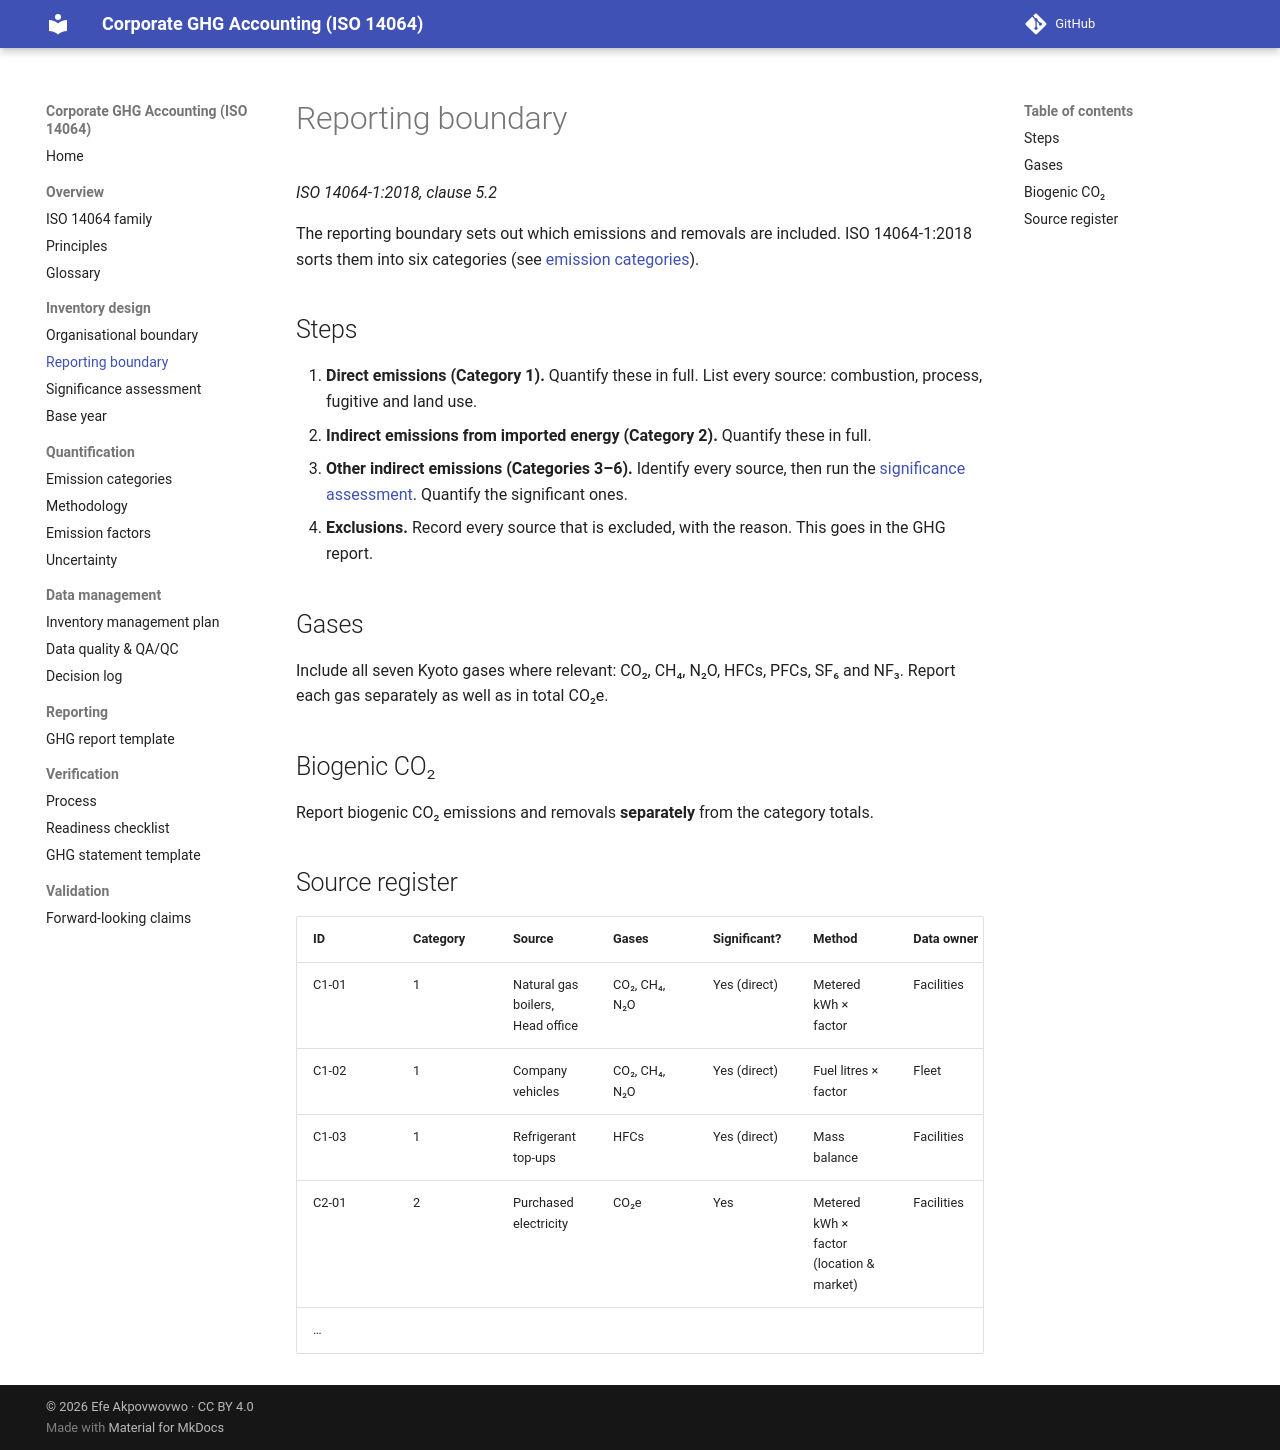

repository: efeakp/corporate-ghg-iso14064 · page: 01-inventory-design/reporting-boundary/index.html · generator: mkdocs

# Reporting boundary

*ISO 14064-1:2018, clause 5.2*

The reporting boundary sets out which emissions and removals are included.
ISO 14064-1:2018 sorts them into six categories (see
[emission categories](../02-quantification/emission-categories.md)).

## Steps

1. **Direct emissions (Category 1).** Quantify these in full. List every
   source: combustion, process, fugitive and land use.
2. **Indirect emissions from imported energy (Category 2).** Quantify these
   in full.
3. **Other indirect emissions (Categories 3–6).** Identify every source,
   then run the [significance assessment](significance-assessment.md).
   Quantify the significant ones.
4. **Exclusions.** Record every source that is excluded, with the reason.
   This goes in the GHG report.

## Gases

Include all seven Kyoto gases where relevant:
CO₂, CH₄, N₂O, HFCs, PFCs, SF₆ and NF₃.
Report each gas separately as well as in total CO₂e.

## Biogenic CO₂

Report biogenic CO₂ emissions and removals **separately** from the
category totals.

## Source register

| ID | Category | Source | Gases | Significant? | Method | Data owner |
|---|---|---|---|---|---|---|
| C1-01 | 1 | Natural gas boilers, Head office | CO₂, CH₄, N₂O | Yes (direct) | Metered kWh × factor | Facilities |
| C1-02 | 1 | Company vehicles | CO₂, CH₄, N₂O | Yes (direct) | Fuel litres × factor | Fleet |
| C1-03 | 1 | Refrigerant top-ups | HFCs | Yes (direct) | Mass balance | Facilities |
| C2-01 | 2 | Purchased electricity | CO₂e | Yes | Metered kWh × factor (location & market) | Facilities |
| … | | | | | | |
